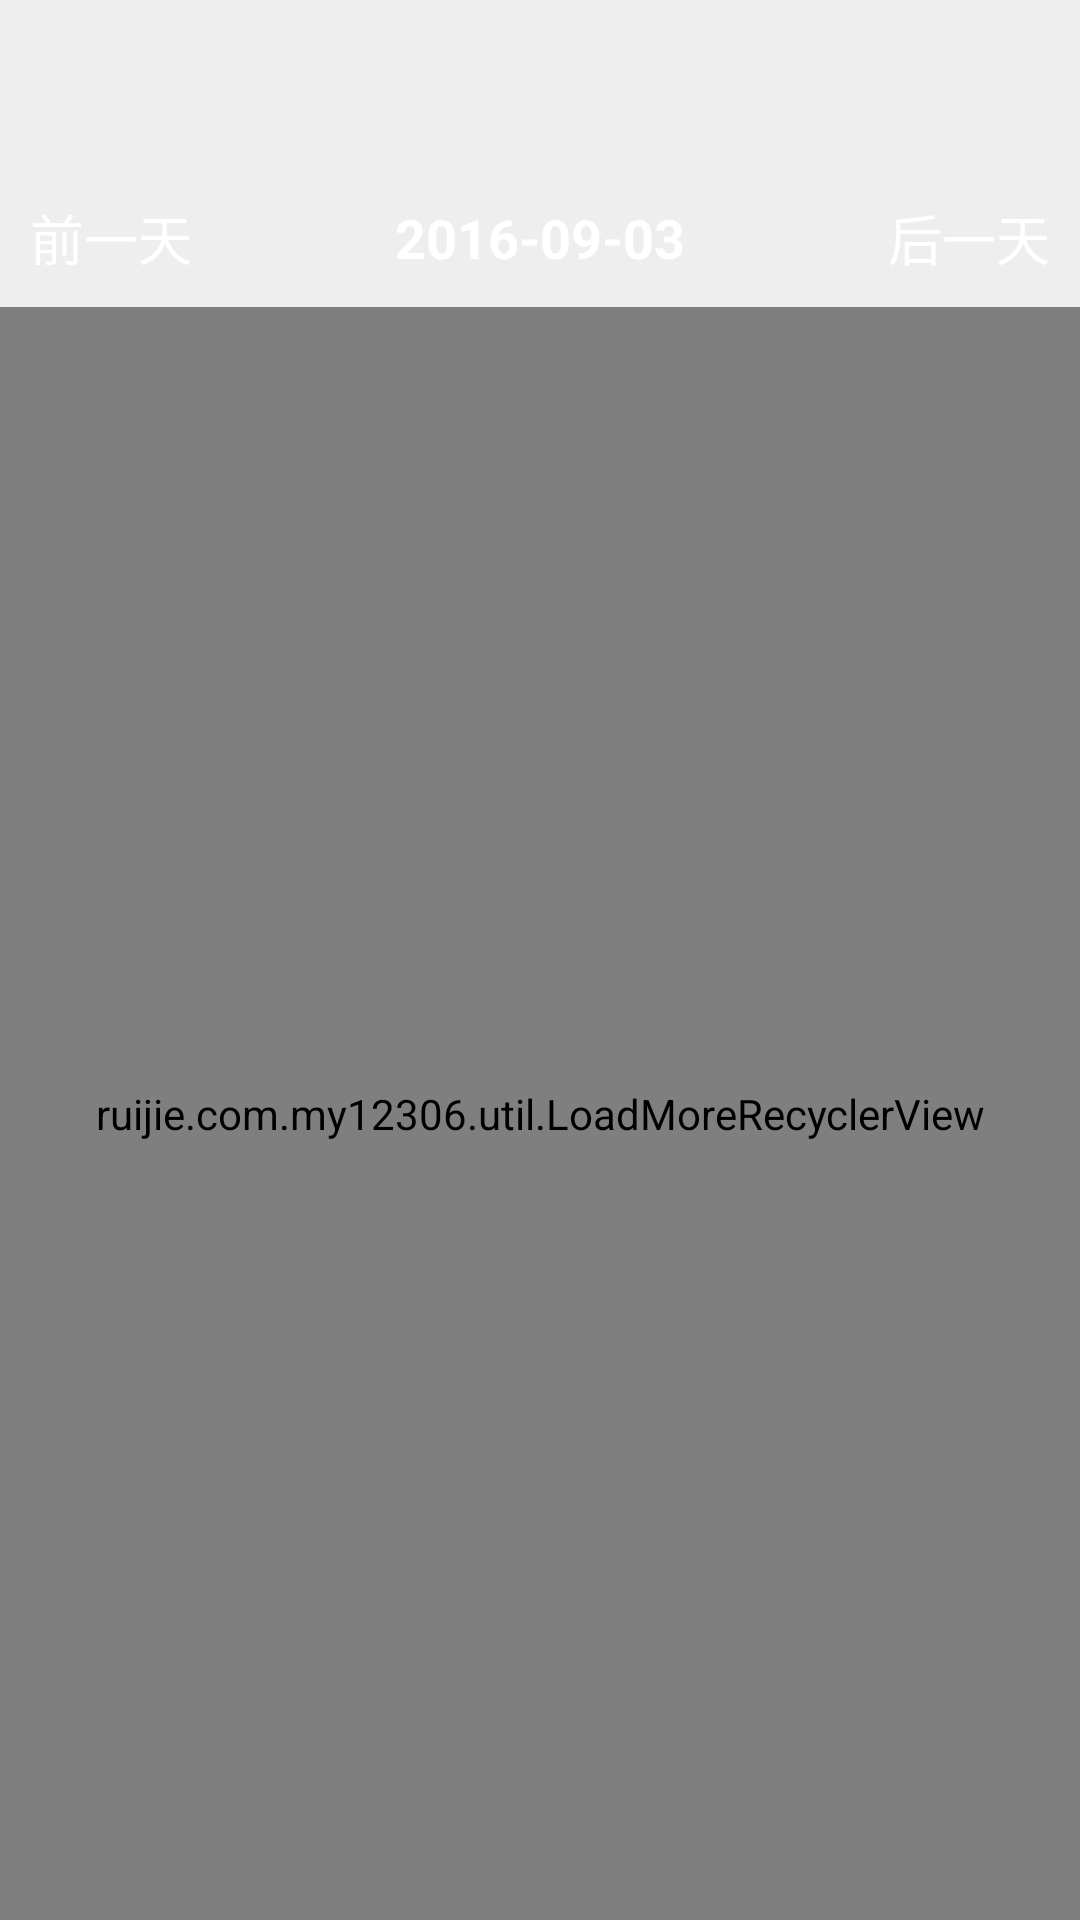

Write the Android layout XML for this screen, with the resource values it uses.
<!-- AndroidManifest.xml: application theme AppThemeLight -->
<!-- res/layout/activity_bookingserch.xml -->
<?xml version="1.0" encoding="utf-8"?>
<LinearLayout android:orientation="vertical"
    xmlns:android="http://schemas.android.com/apk/res/android"
    android:layout_height="match_parent"
    android:layout_width="match_parent"
    xmlns:app="http://schemas.android.com/apk/res-auto">

    <android.support.design.widget.AppBarLayout
        android:id="@+id/AppBarLayout"
        android:layout_width="match_parent"
        android:layout_height="wrap_content"
        android:theme="@style/ThemeOverlay.AppCompat.Dark.ActionBar">

        <android.support.v7.widget.Toolbar
            android:id="@+id/toolbar"
            android:layout_width="match_parent"
            android:layout_height="?attr/actionBarSize"
            android:background="?attr/colorPrimary"
            app:layout_scrollFlags="scroll|enterAlways"
            android:theme="@style/ThemeOverlay.AppCompat.Dark.ActionBar"
            app:popupTheme="@style/ThemeOverlay.AppCompat.Light" />

        <include layout="@layout/item_checi_header"/>
    </android.support.design.widget.AppBarLayout>

    <ruijie.com.my12306.util.LoadMoreRecyclerView
        android:id="@+id/recyclerView"
        android:layout_width="match_parent"
        android:layout_height="match_parent">
    </ruijie.com.my12306.util.LoadMoreRecyclerView>

</LinearLayout>
<!-- res/layout/item_checi_header.xml (included above) -->
<RelativeLayout
    android:id="@+id/root"
    android:background="@color/colorPrimary"
    xmlns:android="http://schemas.android.com/apk/res/android"
    android:layout_height="wrap_content"
    android:layout_width="match_parent"
    android:orientation="vertical">

    <TextView
        android:id="@+id/textview_preday"
        android:textSize="@dimen/text_size_18"
        android:background="@color/colorPrimary"
        android:textColor="@color/base_text_white"
        android:layout_width="wrap_content"
        android:layout_height="wrap_content"
        android:padding="10dp"
        android:text="前一天"/>
  <TextView
      android:textSize="@dimen/text_size_18"
      android:textStyle="bold"
      android:textColor="@color/base_text_white"
      android:layout_centerInParent="true"
      android:layout_width="wrap_content"
      android:layout_height="wrap_content"
      android:text="2016-09-03"/>
  <TextView
      android:id="@+id/textview_afterday"
      android:textSize="@dimen/text_size_18"
      android:textColor="@color/base_text_white"
      android:layout_alignParentRight="true"
      android:background="@color/colorPrimary"
      android:layout_width="wrap_content"
      android:layout_height="wrap_content"
      android:padding="10dp"
      android:text="后一天"/>
</RelativeLayout>
<!-- resources referenced by this layout -->
<resources>
  <color name="base_text_white">#ffffffff</color>
  <color name="colorPrimary">@color/md_cyan_500</color>
  <dimen name="text_size_18">18.0sp</dimen>
  <style name="AppThemeLight" parent="BaseAppThemeLight">
      <item name="themeColor">@color/colorPrimary</item>
      <item name="android:windowIsTranslucent">false</item>
    </style>
  <style name="BaseAppThemeLight" parent="Theme.AppCompat.Light.NoActionBar">
      <item name="colorPrimary">?attr/themeColor</item>
      <item name="colorPrimaryDark">?attr/themeColor</item>
      <item name="colorAccent">?attr/themeColor</item>
      <item name="windowActionModeOverlay">true</item>
      <item name="android:windowBackground">@color/window_background_light</item>
      <item name="android:listDivider">@color/list_divider_light</item>
      <item name="widgetBackground">@color/selectable_item_background_general_light_normal</item>
      <item name="widgetBackgroundDark">@color/selectable_item_background_general_light_pressed
      </item>
      <item name="widgetBackgroundTitle">@android:color/white</item>
      <item name="android:windowIsTranslucent">true</item>
    </style>
  <color name="window_background_light">#ffeeeeee</color>
  <color name="list_divider_light">#ffe0e0e0</color>
  <color name="selectable_item_background_general_light_normal">@android:color/white</color>
  <color name="selectable_item_background_general_light_pressed">#ffeeeeee</color>
</resources>
